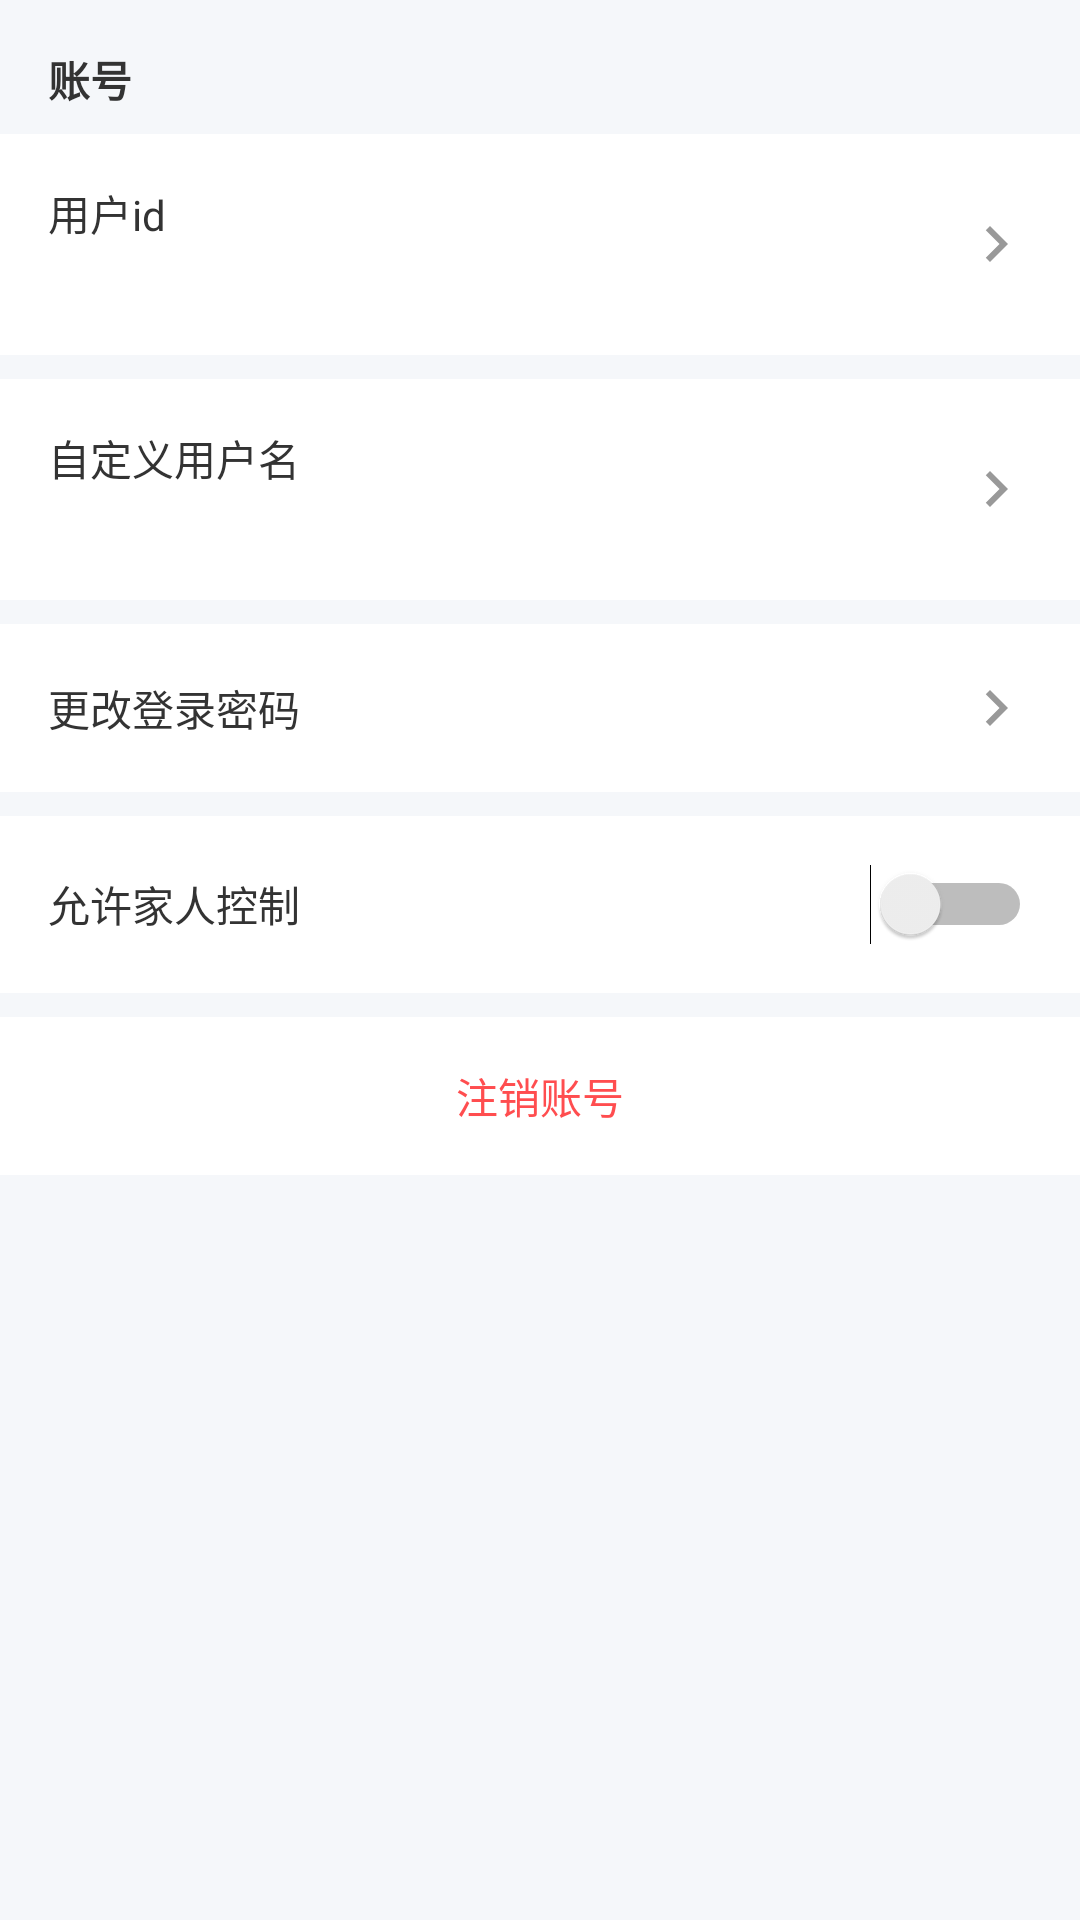

Layout XML and referenced resources for this Android screen:
<!-- AndroidManifest.xml: application theme Theme.SmartMedicineBox -->
<!-- res/layout/activity_account.xml -->
<?xml version="1.0" encoding="utf-8"?>
<LinearLayout xmlns:android="http://schemas.android.com/apk/res/android"
    android:layout_width="match_parent"
    android:layout_height="match_parent"
    android:background="@color/bg"
    android:orientation="vertical">

    <TextView
        android:layout_width="wrap_content"
        android:layout_height="wrap_content"
        android:layout_marginStart="16dp"
        android:layout_marginTop="16dp"
        android:layout_marginEnd="16dp"
        android:layout_marginBottom="8dp"
        android:text="@string/label_account"
        android:textColor="@color/text_primary"
        android:textSize="@dimen/_24ssp"
        android:textStyle="bold" />

    
    <LinearLayout
        android:id="@+id/rowUserId"
        android:layout_width="match_parent"
        android:layout_height="wrap_content"
        android:layout_marginBottom="8dp"
        android:background="@color/white"
        android:gravity="center_vertical"
        android:orientation="horizontal"
        android:padding="16dp">

        <LinearLayout
            android:layout_width="0dp"
            android:layout_height="wrap_content"
            android:layout_weight="1"
            android:orientation="vertical">

            <TextView
                android:layout_width="wrap_content"
                android:layout_height="wrap_content"
                android:text="@string/label_user_code"
                android:textColor="@color/text_primary"
                android:textSize="@dimen/_18ssp" />

            <TextView
                android:id="@+id/tvUserIdValue"
                android:layout_width="wrap_content"
                android:layout_height="wrap_content"
                android:layout_marginTop="2dp"
                android:ellipsize="end"
                android:maxLines="1"
                android:text=""
                android:textColor="@color/text_light"
                android:textSize="@dimen/_14ssp" />
        </LinearLayout>

        <ImageView
            android:layout_width="24dp"
            android:layout_height="24dp"
            android:importantForAccessibility="no"
            android:src="@drawable/ic_chevron_right"
            android:tint="@color/text_light" />
    </LinearLayout>

    
    <LinearLayout
        android:id="@+id/rowUsername"
        android:layout_width="match_parent"
        android:layout_height="wrap_content"
        android:layout_marginBottom="8dp"
        android:background="@color/white"
        android:gravity="center_vertical"
        android:orientation="horizontal"
        android:padding="16dp">

        <LinearLayout
            android:layout_width="0dp"
            android:layout_height="wrap_content"
            android:layout_weight="1"
            android:orientation="vertical">

            <TextView
                android:layout_width="wrap_content"
                android:layout_height="wrap_content"
                android:text="@string/label_username"
                android:textColor="@color/text_primary"
                android:textSize="@dimen/_18ssp" />

            <TextView
                android:id="@+id/tvUsernameValue"
                android:layout_width="wrap_content"
                android:layout_height="wrap_content"
                android:layout_marginTop="2dp"
                android:ellipsize="end"
                android:maxLines="1"
                android:text=""
                android:textColor="@color/text_light"
                android:textSize="@dimen/_14ssp" />
        </LinearLayout>

        <ImageView
            android:layout_width="24dp"
            android:layout_height="24dp"
            android:importantForAccessibility="no"
            android:src="@drawable/ic_chevron_right"
            android:tint="@color/text_light" />
    </LinearLayout>

    
    <LinearLayout
        android:id="@+id/rowChangeLoginPassword"
        android:layout_width="match_parent"
        android:layout_height="wrap_content"
        android:layout_marginBottom="8dp"
        android:background="@color/white"
        android:gravity="center_vertical"
        android:orientation="horizontal"
        android:padding="16dp">

        <TextView
            android:layout_width="0dp"
            android:layout_height="wrap_content"
            android:layout_weight="1"
            android:text="@string/label_change_login_password"
            android:textColor="@color/text_primary"
            android:textSize="@dimen/_18ssp" />

        <ImageView
            android:layout_width="24dp"
            android:layout_height="24dp"
            android:importantForAccessibility="no"
            android:src="@drawable/ic_chevron_right"
            android:tint="@color/text_light" />
    </LinearLayout>

    
    <LinearLayout
        android:layout_width="match_parent"
        android:layout_height="wrap_content"
        android:layout_marginBottom="8dp"
        android:background="@color/white"
        android:gravity="center_vertical"
        android:orientation="horizontal"
        android:padding="16dp">

        <TextView
            android:layout_width="0dp"
            android:layout_height="wrap_content"
            android:layout_weight="1"
            android:text="@string/label_enable_family_control"
            android:textColor="@color/text_primary"
            android:textSize="@dimen/_18ssp" />

        <Switch
            android:id="@+id/swFamilyControl"
            android:layout_width="wrap_content"
            android:layout_height="wrap_content" />
    </LinearLayout>

    
    <LinearLayout
        android:id="@+id/rowViewOnly"
        android:layout_width="match_parent"
        android:layout_height="wrap_content"
        android:layout_marginBottom="8dp"
        android:background="@color/white"
        android:gravity="center_vertical"
        android:orientation="horizontal"
        android:padding="16dp"
        android:visibility="gone">

        <TextView
            android:layout_width="0dp"
            android:layout_height="wrap_content"
            android:layout_weight="1"
            android:text="@string/label_view_only"
            android:textColor="@color/text_primary"
            android:textSize="@dimen/_18ssp" />

        <Switch
            android:id="@+id/swViewOnly"
            android:layout_width="wrap_content"
            android:layout_height="wrap_content" />
    </LinearLayout>

    
    <LinearLayout
        android:id="@+id/rowDeleteAccount"
        android:layout_width="match_parent"
        android:layout_height="wrap_content"
        android:layout_marginBottom="8dp"
        android:background="@color/white"
        android:gravity="center"
        android:orientation="horizontal"
        android:padding="16dp">

        <TextView
            android:layout_width="wrap_content"
            android:layout_height="wrap_content"
            android:text="@string/label_delete_account"
            android:textColor="@color/danger"
            android:textSize="@dimen/_18ssp" />
    </LinearLayout>
</LinearLayout>
<!-- resources referenced by this layout -->
<resources>
  <color name="bg">#F5F7FA</color>
  <color name="danger">#FF4D4F</color>
  <color name="text_light">#999999</color>
  <color name="text_primary">#333333</color>
  <color name="white">#FFFFFF</color>
  <!-- drawable ic_chevron_right (drawable) -->
  <vector xmlns:android="http://schemas.android.com/apk/res/android"
      android:width="24dp"
      android:height="24dp"
      android:viewportWidth="24"
      android:viewportHeight="24">
      <path
          android:fillColor="#FF000000"
          android:pathData="M10,6L8.59,7.41 13.17,12 8.59,16.59 10,18l6,-6z" />
  </vector>
  <string name="label_account">账号</string>
  <string name="label_change_login_password">更改登录密码</string>
  <string name="label_delete_account">注销账号</string>
  <string name="label_enable_family_control">允许家人控制</string>
  <string name="label_user_code">用户id</string>
  <string name="label_username">自定义用户名</string>
  <string name="label_view_only">仅允许查看</string>
  <style name="Theme.SmartMedicineBox" parent="Theme.Material3.DayNight.NoActionBar">
          <item name="colorPrimary">@color/primary</item>
          <item name="colorPrimaryDark">@color/primary_dark</item>
          <item name="colorAccent">@color/primary</item>
          <item name="android:statusBarColor">@color/primary</item>
          <item name="android:windowBackground">@color/bg</item>
      </style>
  <color name="primary">#4A90D9</color>
  <color name="primary_dark">#357ABD</color>
</resources>
